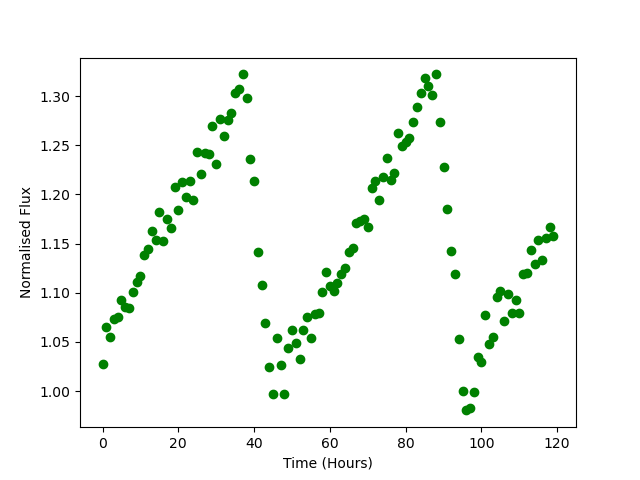

Values plotted in this chart, from the file beside it:
Time, Flux
0.0, 1.027
1.0, 1.065
2.0, 1.054
3.0, 1.073
4.0, 1.075
5.0, 1.093
6.0, 1.085
7.0, 1.085
8.0, 1.1
9.0, 1.111
10.0, 1.117
11.0, 1.139
12.0, 1.145
13.0, 1.162
14.0, 1.154
15.0, 1.182
16.0, 1.152
17.0, 1.174
18.0, 1.165
19.0, 1.207
20.0, 1.184
21.0, 1.212
22.0, 1.197
23.0, 1.214
24.0, 1.194
25.0, 1.243
26.0, 1.221
27.0, 1.242
28.0, 1.241
29.0, 1.27
30.0, 1.231
31.0, 1.277
32.0, 1.259
33.0, 1.276
34.0, 1.283
35.0, 1.303
36.0, 1.307
37.0, 1.322
38.0, 1.298
39.0, 1.237
40.0, 1.214
41.0, 1.141
42.0, 1.108
43.0, 1.069
44.0, 1.024
45.0, 0.9965
46.0, 1.054
47.0, 1.026
48.0, 0.9969
49.0, 1.044
50.0, 1.062
51.0, 1.049
52.0, 1.032
53.0, 1.062
54.0, 1.075
55.0, 1.054
56.0, 1.078
57.0, 1.08
58.0, 1.101
59.0, 1.121
... 60 more rows
